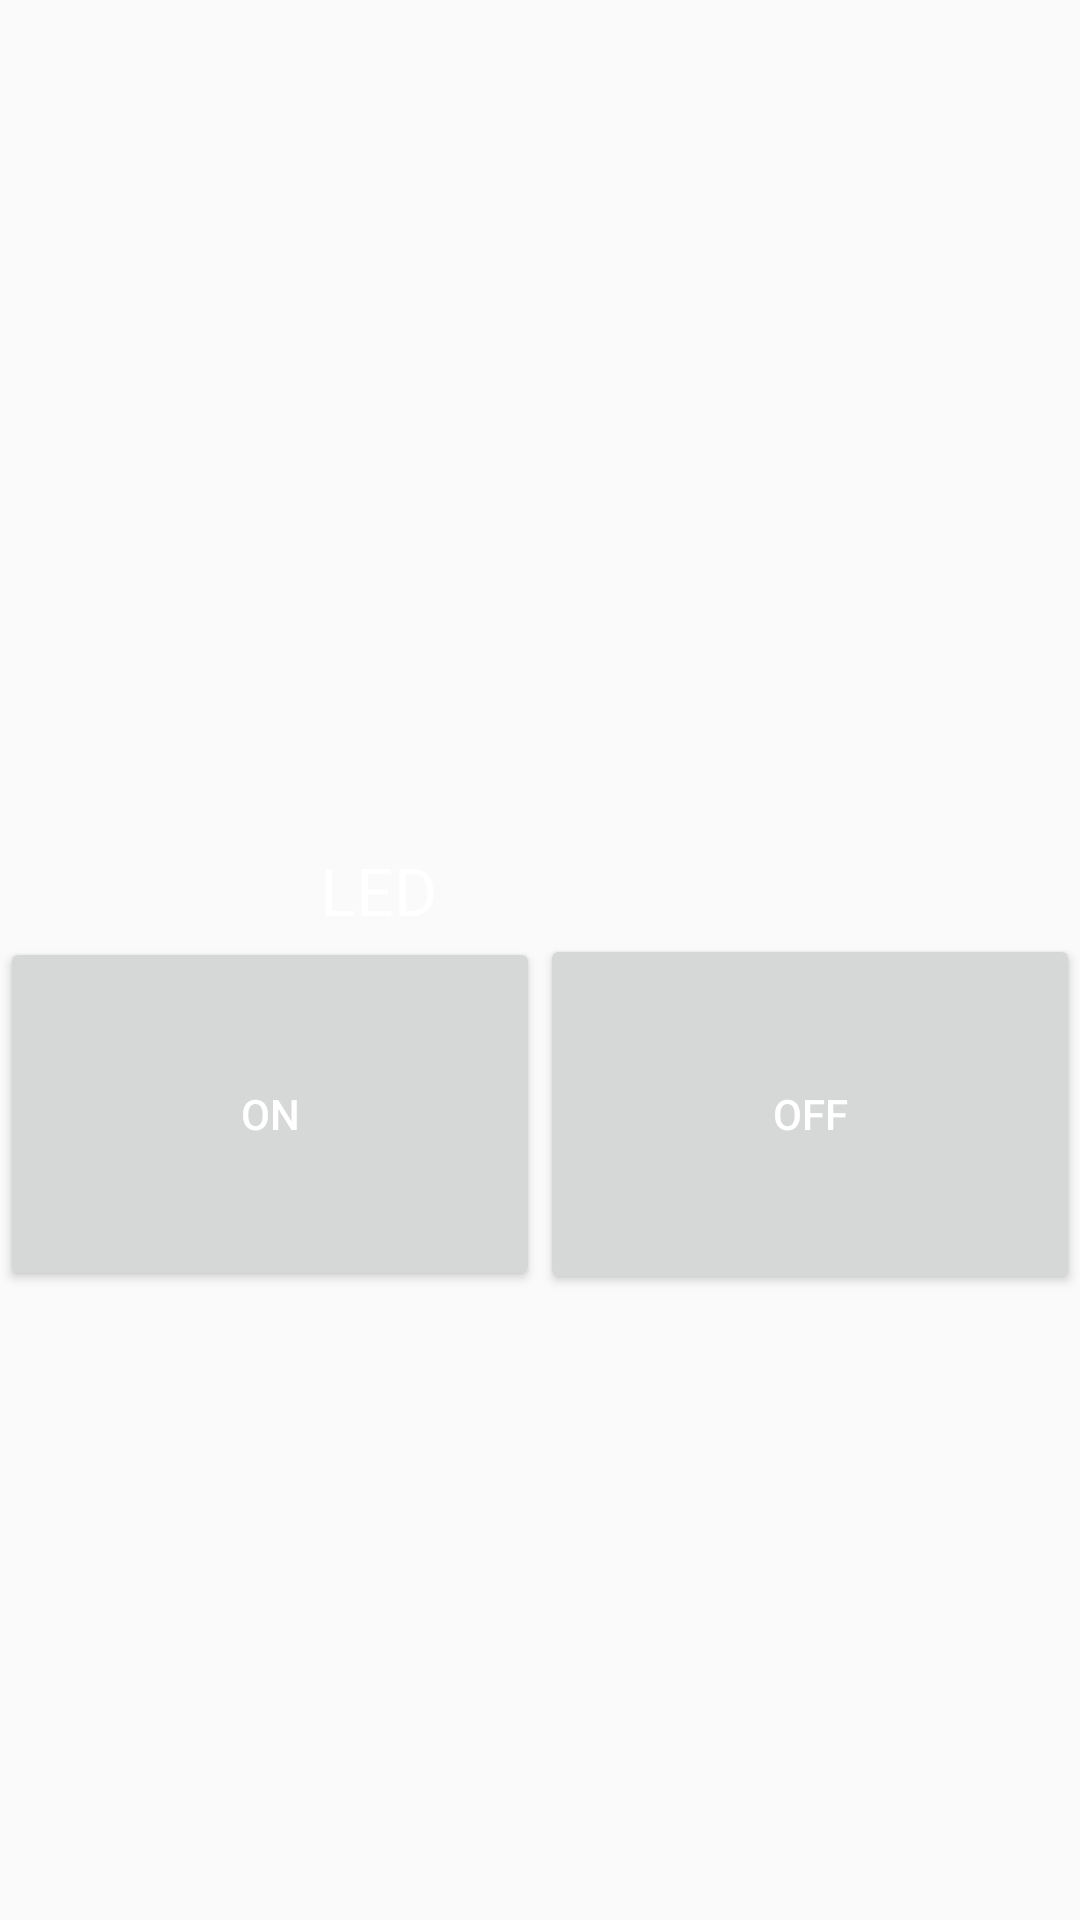

Layout XML and referenced resources for this Android screen:
<!-- AndroidManifest.xml: application theme MyDatePicker -->
<!-- res/layout/main.xml -->
<?xml version="1.0" encoding="utf-8"?>

<LinearLayout xmlns:android="http://schemas.android.com/apk/res/android"
    android:layout_width="fill_parent"
    android:layout_height="fill_parent"
    android:orientation="vertical" >

    <Gallery
        android:id="@+id/gallery1"
        android:layout_width="match_parent"
        android:layout_height="wrap_content"
        android:layout_weight="0.65"
        android:background="@drawable/bgimage" />

    <TextView
        android:id="@+id/textView1"
        android:layout_width="match_parent"
        android:layout_height="wrap_content"
        android:text="                    LED"
        android:textAppearance="?android:attr/textAppearanceLarge" />

    <LinearLayout
        android:id="@+id/linearLayout1"
        android:layout_width="match_parent"
        android:layout_height="wrap_content"
        android:layout_weight="0.48" >

        <Button
            android:id="@+id/on"
            android:layout_width="wrap_content"
            android:layout_height="118dp"
            android:layout_weight="0.02"
            android:text="ON" />

        <Button
            android:id="@+id/off"
            android:layout_width="wrap_content"
            android:layout_height="120dp"
            android:layout_weight="0.02"
            android:text="OFF" />

    </LinearLayout>

</LinearLayout>
<!-- resources referenced by this layout -->
<resources>
  <style name="MyDatePicker" parent="Theme.AppCompat.Light.DarkActionBar">
          <item name="android:textColorPrimary">@color/white</item>
      </style>
  <!-- not gathered from this repository: default colours our renderer supplied (Android Studio template values) -->
  <color name="white">#FFFFFFFF</color>
</resources>
